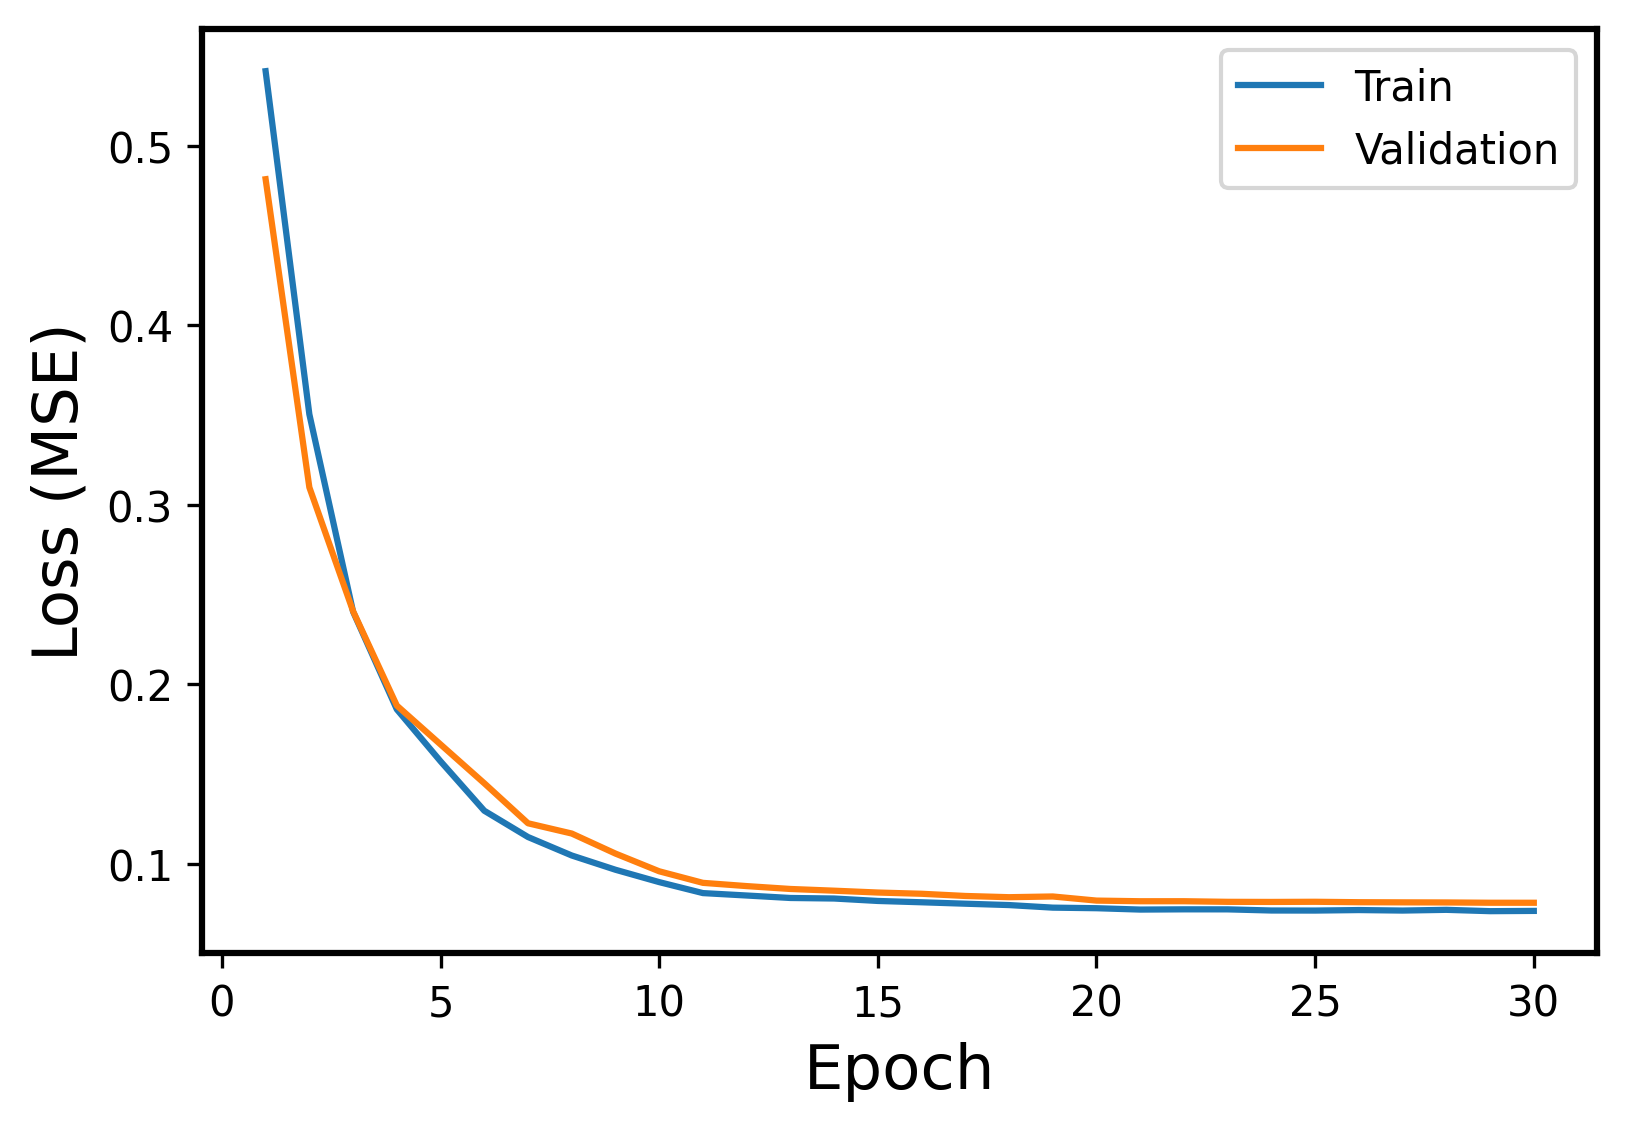

The file beside this chart, header and first rows:
Epoch, Events, Error
1, Train, 0.5416
1, Validation, 0.4814
2, Train, 0.3505
2, Validation, 0.3098
3, Train, 0.2405
3, Validation, 0.2408
4, Train, 0.1861
4, Validation, 0.1883
5, Train, 0.1572
5, Validation, 0.1666
6, Train, 0.1297
6, Validation, 0.145
7, Train, 0.115
7, Validation, 0.1227
8, Train, 0.1047
8, Validation, 0.117
9, Train, 0.0968
9, Validation, 0.1058
10, Train, 0.08991
10, Validation, 0.09595
11, Train, 0.0838
11, Validation, 0.0895
12, Train, 0.08245
12, Validation, 0.0877
13, Train, 0.08108
13, Validation, 0.08609
14, Train, 0.08078
14, Validation, 0.08514
15, Train, 0.07942
15, Validation, 0.08411
16, Train, 0.07869
16, Validation, 0.08342
17, Train, 0.07789
17, Validation, 0.0822
18, Train, 0.07713
18, Validation, 0.08151
19, Train, 0.0757
19, Validation, 0.08192
20, Train, 0.07538
20, Validation, 0.07962
21, Train, 0.07462
21, Validation, 0.07926
22, Train, 0.07475
22, Validation, 0.07927
23, Train, 0.07474
23, Validation, 0.07894
24, Train, 0.0741
24, Validation, 0.07887
25, Train, 0.07407
25, Validation, 0.07896
26, Train, 0.07435
26, Validation, 0.07872
27, Train, 0.07407
27, Validation, 0.07865
28, Train, 0.07447
28, Validation, 0.07859
29, Train, 0.07373
29, Validation, 0.07843
30, Train, 0.07388
30, Validation, 0.07842
